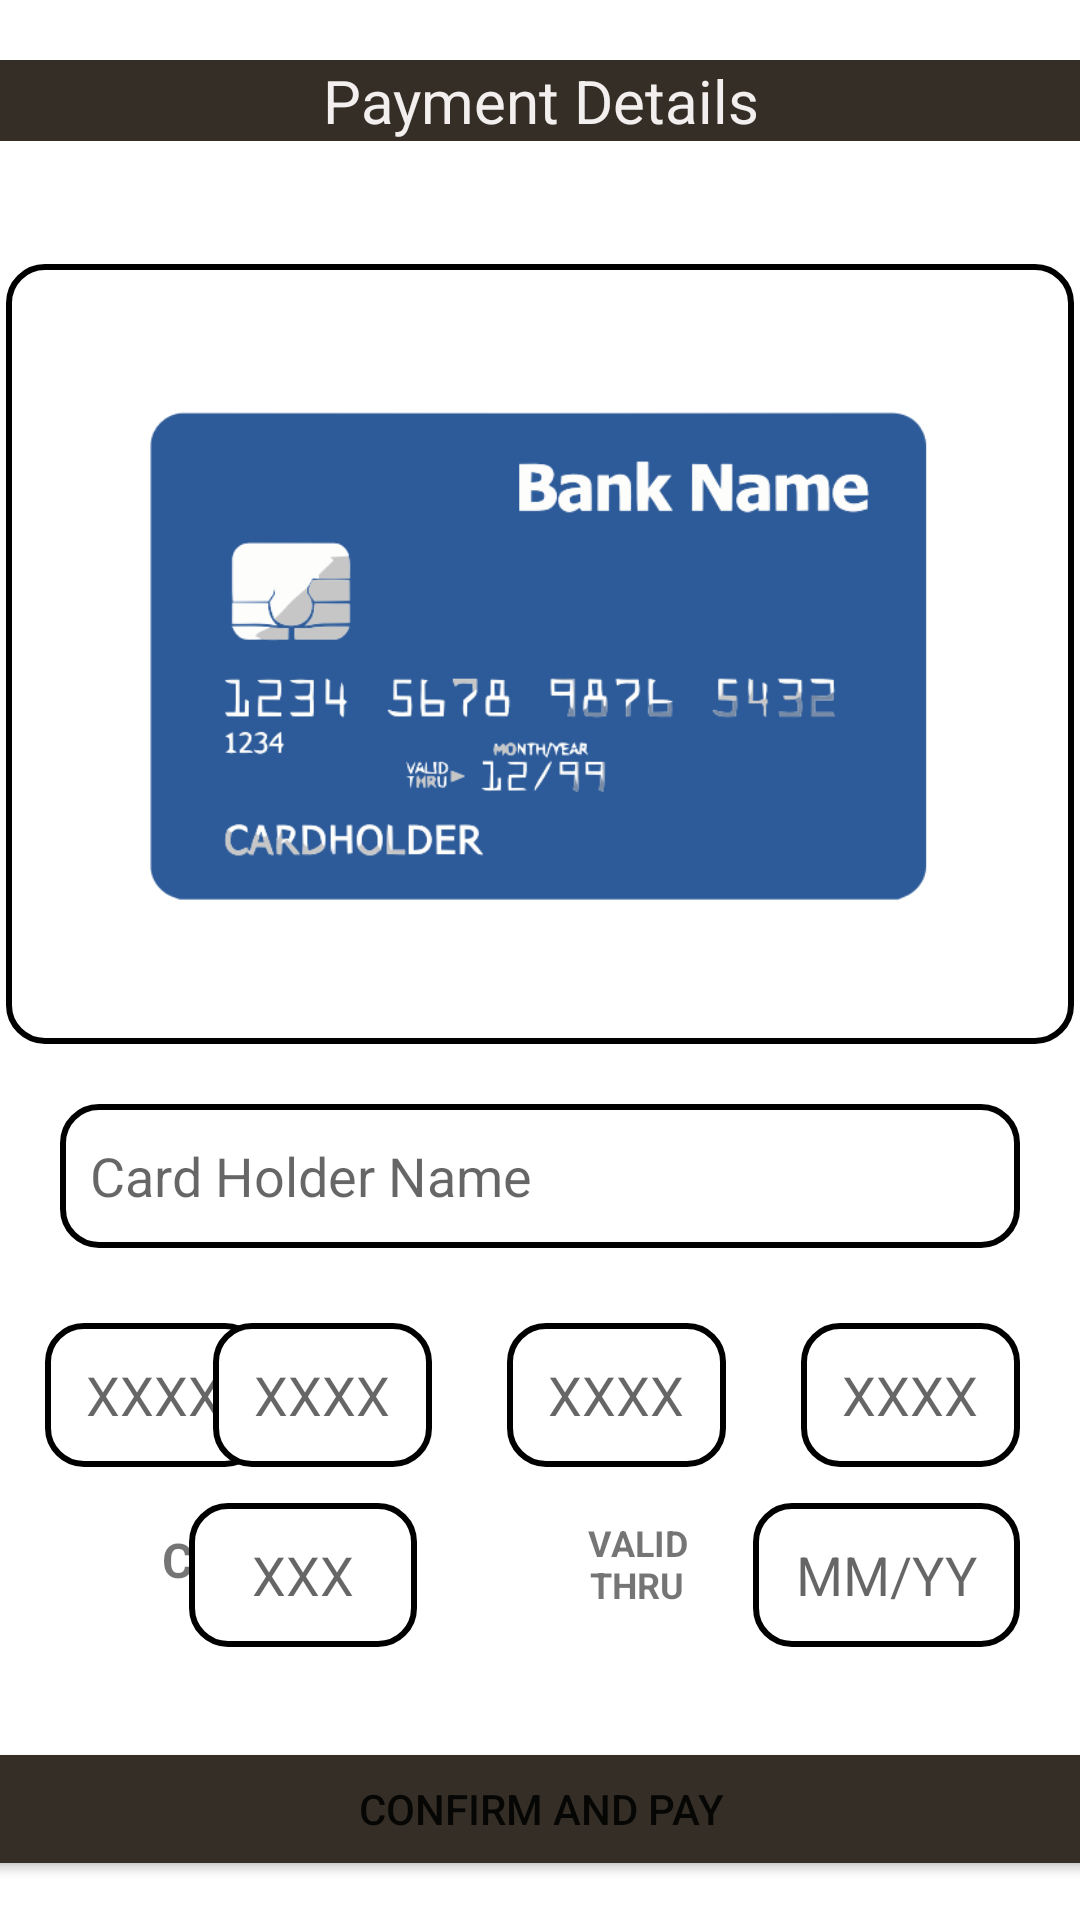

Write the Android layout XML for this screen, with the resource values it uses.
<!-- AndroidManifest.xml: application theme Theme.HoliStay -->
<!-- res/layout/activity_payment_state.xml -->
<?xml version="1.0" encoding="utf-8"?>
<androidx.constraintlayout.widget.ConstraintLayout xmlns:android="http://schemas.android.com/apk/res/android"
    xmlns:app="http://schemas.android.com/apk/res-auto"
    xmlns:tools="http://schemas.android.com/tools"
    android:layout_width="match_parent"
    android:layout_height="match_parent"
    android:layout_gravity="center"
    android:backgroundTint="@color/main_tint"
    tools:context=".ui.PaymentState">

    <TextView
        android:id="@+id/bookingDetailsHeading"
        android:layout_width="397dp"
        android:layout_height="0dp"
        android:layout_marginTop="20dp"
        android:background="@color/main_tint"
        android:gravity="center"
        android:text="Payment Details"
        android:textColor="#F3EFEE"
        android:textSize="20sp"
        app:layout_constraintEnd_toEndOf="parent"
        app:layout_constraintStart_toStartOf="parent"
        app:layout_constraintTop_toTopOf="parent" />

    <ImageView
        android:id="@+id/imageView2"
        android:layout_width="356dp"
        android:layout_height="260dp"
        android:layout_marginTop="88dp"
        android:background="@drawable/edittext_border"
        app:layout_constraintEnd_toEndOf="parent"
        app:layout_constraintStart_toStartOf="parent"
        app:layout_constraintTop_toTopOf="parent"
        app:srcCompat="@drawable/image_card" />

    <EditText
        android:id="@+id/editTextTextPersonName"
        android:layout_width="0dp"
        android:layout_height="48dp"
        android:layout_marginStart="20dp"
        android:layout_marginTop="20dp"
        android:layout_marginEnd="20dp"
        android:background="@drawable/edittext_border"
        android:ems="10"
        android:paddingLeft="10dp"
        android:hint="Card Holder Name"
        android:inputType="textPersonName"
        app:layout_constraintEnd_toEndOf="parent"
        app:layout_constraintHorizontal_bias="1.0"
        app:layout_constraintStart_toStartOf="parent"
        app:layout_constraintTop_toBottomOf="@+id/imageView2"
        tools:ignore="MissingConstraints" />

    <EditText
        android:id="@+id/editTextTextPersonName4"
        android:layout_width="73dp"
        android:layout_height="48dp"
        android:layout_marginStart="20dp"
        android:layout_marginTop="25dp"
        android:layout_marginEnd="25dp"
        android:background="@drawable/edittext_border"
        android:ems="10"
        android:gravity="center"
        android:hint="XXXX"
        android:inputType="textPersonName"
        android:maxLength="4"
        app:layout_constraintEnd_toStartOf="@+id/editTextTextPersonName5"
        app:layout_constraintHorizontal_bias="0.111"
        app:layout_constraintStart_toStartOf="parent"
        app:layout_constraintTop_toBottomOf="@+id/editTextTextPersonName"
        tools:ignore="MissingConstraints" />

    <EditText
        android:id="@+id/editTextDate"
        android:layout_width="89dp"
        android:layout_height="48dp"
        android:layout_marginTop="85dp"
        android:layout_marginEnd="20dp"
        android:background="@drawable/edittext_border"
        android:ems="10"
        android:gravity="center"
        android:hint="MM/YY"
        android:inputType="date"
        android:maxLength="5"
        app:layout_constraintEnd_toEndOf="parent"
        app:layout_constraintTop_toBottomOf="@+id/editTextTextPersonName"
        tools:ignore="MissingConstraints" />

    <EditText
        android:id="@+id/editTextTextPersonName5"
        android:layout_width="73dp"
        android:layout_height="48dp"
        android:layout_marginTop="25dp"
        android:layout_marginEnd="25dp"
        android:background="@drawable/edittext_border"
        android:ems="10"
        android:gravity="center"
        android:hint="XXXX"
        android:inputType="textPersonName"
        android:maxLength="4"
        app:layout_constraintEnd_toStartOf="@+id/editTextTextPersonName7"
        app:layout_constraintTop_toBottomOf="@+id/editTextTextPersonName"
        tools:ignore="MissingConstraints" />

    <EditText
        android:id="@+id/editTextTextPersonName6"
        android:layout_width="73dp"
        android:layout_height="48dp"
        android:layout_marginTop="25dp"
        android:layout_marginEnd="20dp"
        android:background="@drawable/edittext_border"
        android:ems="10"
        android:gravity="center"
        android:hint="XXXX"
        android:inputType="textPersonName"
        android:maxLength="4"
        app:layout_constraintEnd_toEndOf="parent"
        app:layout_constraintTop_toBottomOf="@+id/editTextTextPersonName"
        tools:ignore="MissingConstraints" />

    <EditText
        android:id="@+id/editTextTextPersonName7"
        android:layout_width="73dp"
        android:layout_height="48dp"
        android:layout_marginTop="25dp"
        android:layout_marginEnd="25dp"
        android:background="@drawable/edittext_border"
        android:ems="10"
        android:gravity="center"
        android:hint="XXXX"
        android:inputType="textPersonName"
        android:maxLength="4"
        app:layout_constraintEnd_toStartOf="@+id/editTextTextPersonName6"
        app:layout_constraintTop_toBottomOf="@+id/editTextTextPersonName"
        tools:ignore="MissingConstraints" />

    <TextView
        android:id="@+id/textView14"
        android:layout_width="54dp"
        android:layout_height="28dp"
        android:layout_marginStart="45dp"
        android:layout_marginTop="90dp"
        android:layout_marginEnd="5dp"
        android:gravity="center"
        android:text="CVV"
        android:textSize="16sp"
        android:textStyle="bold"
        app:layout_constraintEnd_toStartOf="@+id/editTextTextPersonName8"
        app:layout_constraintHorizontal_bias="0.066"
        app:layout_constraintStart_toStartOf="parent"
        app:layout_constraintTop_toBottomOf="@+id/editTextTextPersonName" />

    <EditText
        android:id="@+id/editTextTextPersonName8"
        android:layout_width="76dp"
        android:layout_height="48dp"
        android:layout_marginTop="85dp"
        android:layout_marginEnd="45dp"
        android:background="@drawable/edittext_border"
        android:ems="10"
        android:gravity="center"
        android:hint="XXX"
        android:inputType="textPersonName"
        android:maxLength="3"
        app:layout_constraintEnd_toStartOf="@+id/textView15"
        app:layout_constraintTop_toBottomOf="@+id/editTextTextPersonName" />

    <TextView
        android:id="@+id/textView15"
        android:layout_width="57dp"
        android:layout_height="29dp"
        android:layout_marginTop="90dp"
        android:layout_marginEnd="10dp"
        android:gravity="center"
        android:text="VALID THRU"
        android:textSize="12sp"
        android:textStyle="bold"
        app:layout_constraintEnd_toStartOf="@+id/editTextDate"
        app:layout_constraintTop_toBottomOf="@+id/editTextTextPersonName" />

    <Button
        android:id="@+id/button3"
        android:layout_width="391dp"
        android:layout_height="48dp"
        android:layout_marginTop="30dp"
        android:backgroundTint="@color/main_tint"
        android:text="CONFIRM AND PAY"
        app:layout_constraintEnd_toEndOf="parent"
        app:layout_constraintStart_toStartOf="parent"
        app:layout_constraintTop_toBottomOf="@+id/editTextTextPersonName8" />


</androidx.constraintlayout.widget.ConstraintLayout>
<!-- resources referenced by this layout -->
<resources>
  <color name="main_tint">#FF342E26</color>
  <!-- drawable edittext_border (drawable) -->
  <?xml version="1.0" encoding="utf-8"?>
  <shape
      xmlns:android="http://schemas.android.com/apk/res/android"
      android:shape="rectangle">
      <solid
          android:color="@android:color/white"/>
  
      <corners
          android:bottomRightRadius="12dp"
          android:bottomLeftRadius="12dp"
          android:topLeftRadius="12dp"
          android:topRightRadius="12dp"/>
      <stroke
          android:color="#000000"
          android:width="2dp"/>
  </shape>
  <!-- drawable image_card: png bitmap (drawable, 43654 bytes) -->
  <style name="Theme.HoliStay" parent="Theme.MaterialComponents.DayNight.NoActionBar">
          
          <item name="colorPrimary">@color/purple_500</item>
          <item name="colorPrimaryVariant">@color/purple_700</item>
          <item name="colorOnPrimary">@color/white</item>
          
          <item name="colorSecondary">@color/teal_200</item>
          <item name="colorSecondaryVariant">@color/teal_700</item>
          <item name="colorOnSecondary">@color/black</item>
          
          <item name="android:statusBarColor" tools:targetApi="l">?attr/colorPrimaryVariant</item>
          
      </style>
  <color name="purple_500">#FF6200EE</color>
  <color name="purple_700">#FF3700B3</color>
  <color name="white">#FFFFFFFF</color>
  <color name="teal_200">#FF03DAC5</color>
  <color name="teal_700">#FF018786</color>
  <color name="black">#FF000000</color>
</resources>
